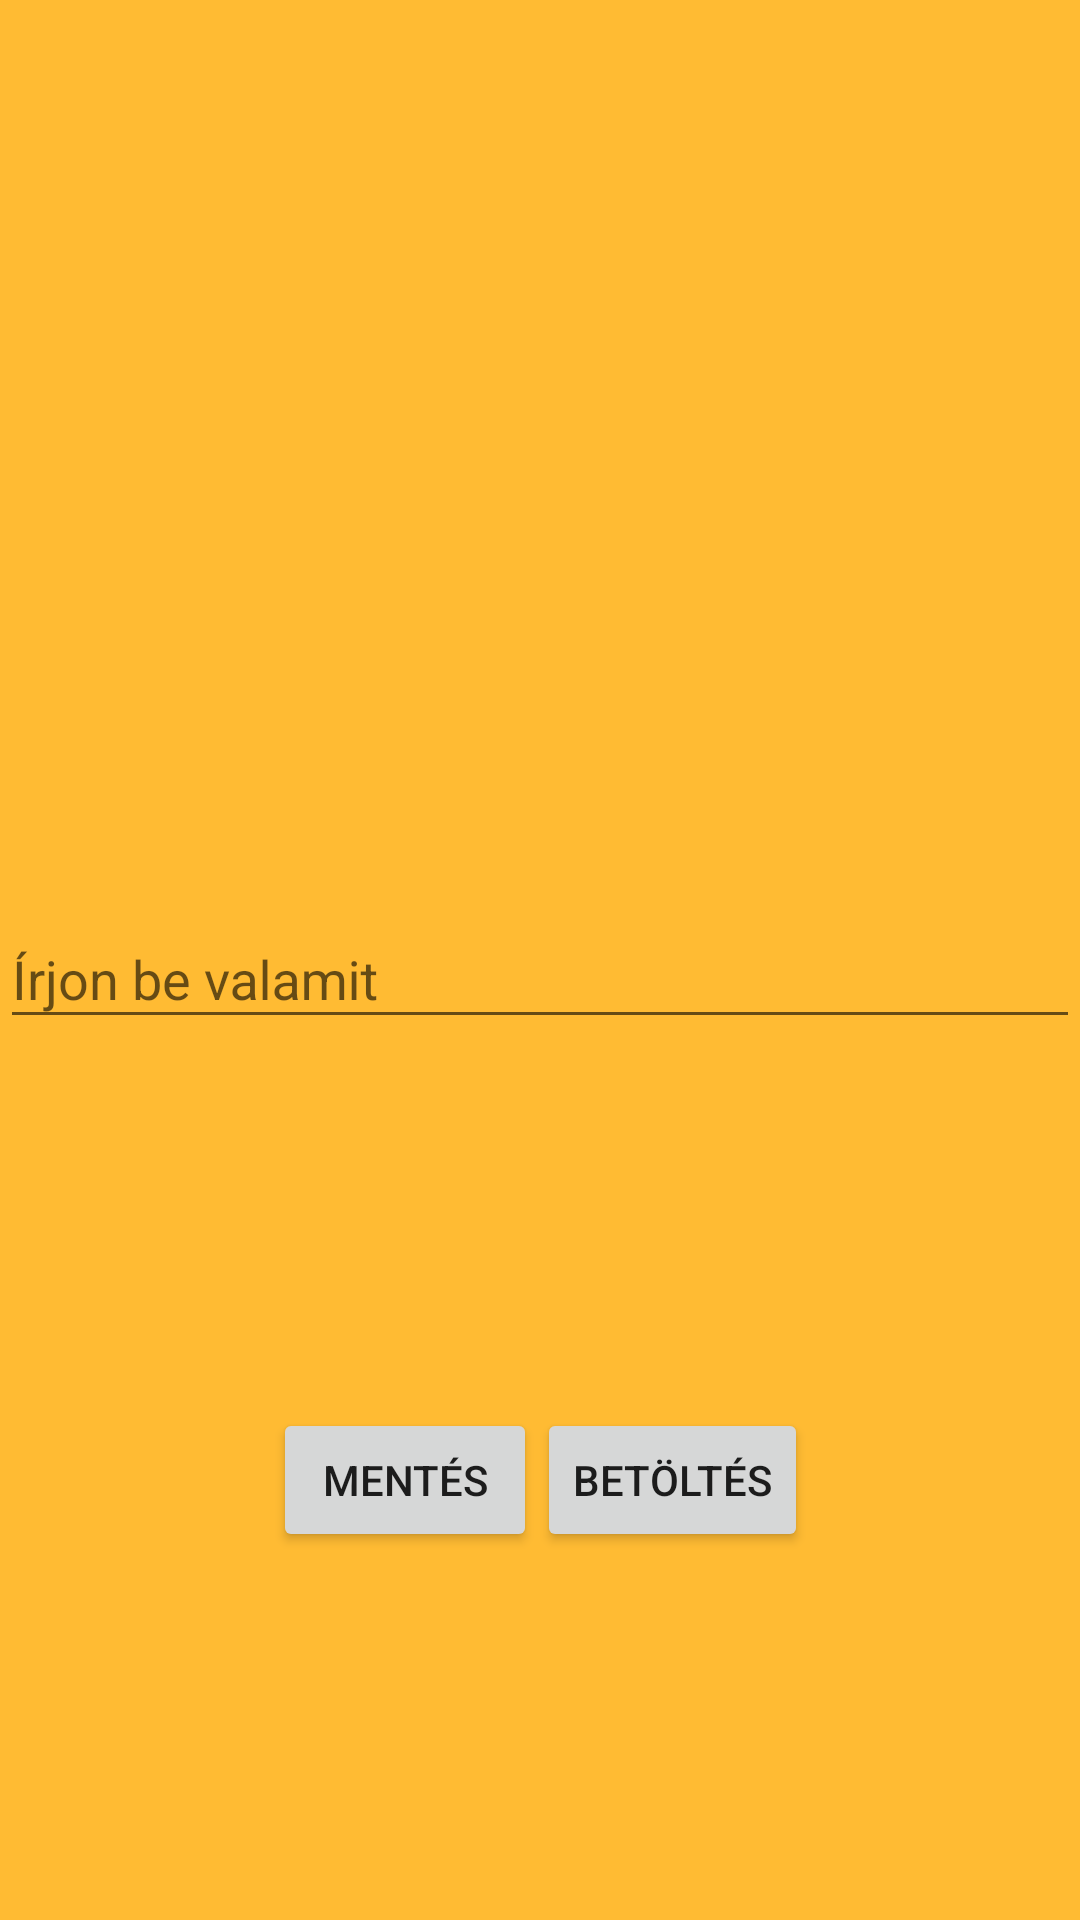

This screen was rendered from an Android layout file. Write that file and the resources it references.
<!-- AndroidManifest.xml: application theme Theme.NavDraw -->
<!-- res/layout/save_to_file.xml -->
<?xml version="1.0" encoding="utf-8"?>
<androidx.constraintlayout.widget.ConstraintLayout xmlns:android="http://schemas.android.com/apk/res/android"
    xmlns:app="http://schemas.android.com/apk/res-auto"
    android:layout_width="match_parent"
    android:layout_height="match_parent"
    android:background="@android:color/holo_orange_light">

    <com.google.android.material.textfield.TextInputLayout
        android:id="@+id/textInputLayout"
        android:layout_width="match_parent"
        android:layout_height="wrap_content"
        android:layout_alignParentBottom="true"
        android:hint="Írjon be valamit"
        app:layout_constraintBottom_toBottomOf="parent"
        app:layout_constraintEnd_toEndOf="parent"
        app:layout_constraintStart_toStartOf="parent"
        app:layout_constraintTop_toTopOf="parent">

        <com.google.android.material.textfield.TextInputEditText
            android:id="@+id/etMessage"
            android:layout_width="match_parent"
            android:layout_height="wrap_content" />

    </com.google.android.material.textfield.TextInputLayout>

    <LinearLayout
        android:layout_width="wrap_content"
        android:layout_height="wrap_content"
        app:layout_constraintBottom_toBottomOf="parent"
        app:layout_constraintEnd_toEndOf="parent"
        app:layout_constraintStart_toStartOf="parent"
        app:layout_constraintTop_toBottomOf="@+id/textInputLayout">

        <Button
            android:id="@+id/save"
            android:layout_width="wrap_content"
            android:layout_height="wrap_content"
            android:layout_alignTop="@+id/load"

            android:text="Mentés" />

        <Button
            android:id="@+id/load"
            android:layout_width="wrap_content"
            android:layout_height="wrap_content"

            android:text="Betöltés" />

    </LinearLayout>

</androidx.constraintlayout.widget.ConstraintLayout>
<!-- resources referenced by this layout -->
<resources>
  <style name="Theme.NavDraw" parent="Base.Theme.NavDraw" />
  <style name="Base.Theme.NavDraw" parent="Theme.AppCompat.Light">
          
          
      </style>
</resources>
